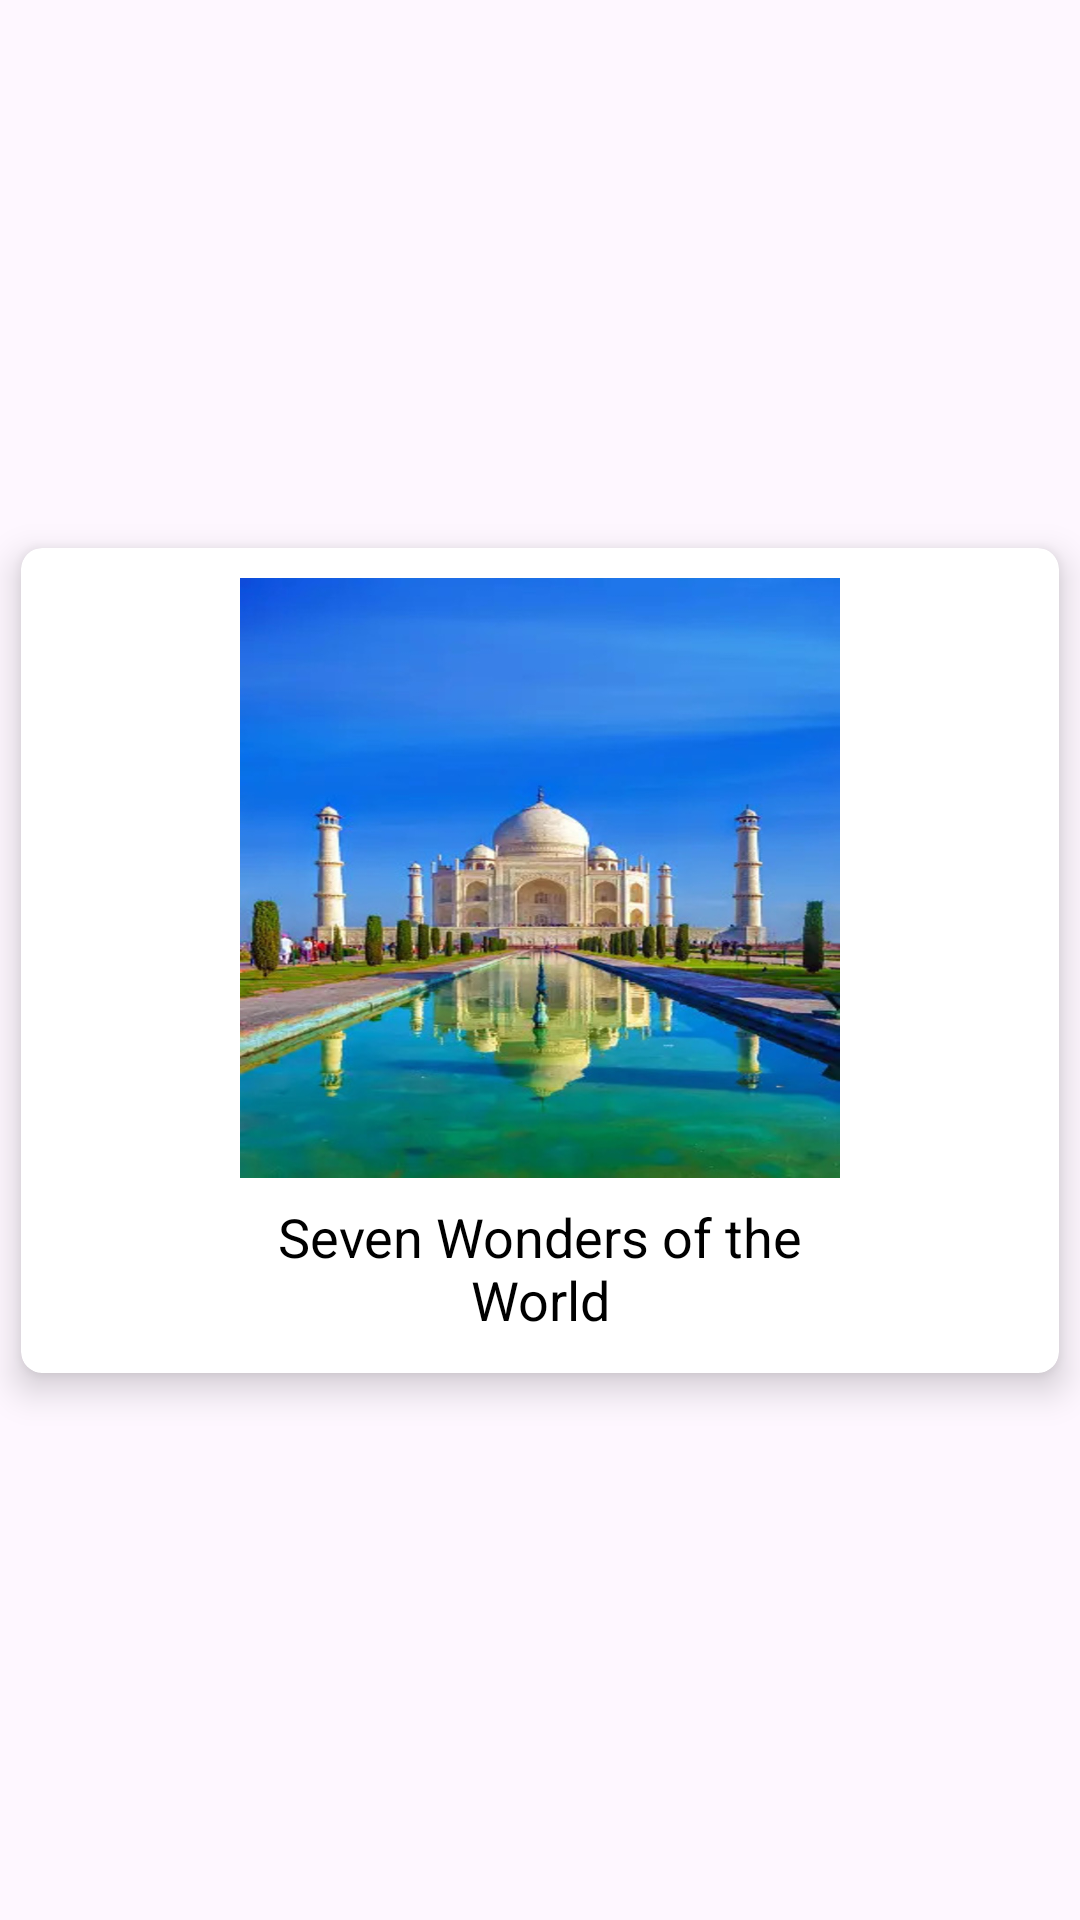

Layout XML and referenced resources for this Android screen:
<!-- AndroidManifest.xml: application theme Theme.InformationBook -->
<!-- res/layout/card_design.xml -->
<?xml version="1.0" encoding="utf-8"?>

<androidx.constraintlayout.widget.ConstraintLayout xmlns:android="http://schemas.android.com/apk/res/android"
    xmlns:app="http://schemas.android.com/apk/res-auto"
    android:layout_width="match_parent"
    android:layout_height="wrap_content">

    <androidx.cardview.widget.CardView
        android:id="@+id/cardView"
        android:layout_width="match_parent"
        android:layout_height="275dp"
        android:layout_margin="7dp"
        app:cardCornerRadius="7dp"
        app:cardElevation="7dp"
        app:layout_constraintBottom_toBottomOf="parent"
        app:layout_constraintEnd_toEndOf="parent"
        app:layout_constraintStart_toStartOf="parent"
        app:layout_constraintTop_toTopOf="parent" >

        <LinearLayout
            android:layout_width="wrap_content"
            android:layout_height="wrap_content"
            android:orientation="vertical"
            android:layout_gravity="center">
            
            <ImageView
                android:layout_width="200dp"
                android:layout_height="200dp"
                app:srcCompat = "@drawable/wonders"
                android:scaleType="fitXY"
                android:id = "@+id/imageViewSplash"/>
            <TextView
                android:layout_width="match_parent"
                android:layout_height="50dp"
                android:text="Seven Wonders of the World"
                android:layout_marginTop="5dp"
                android:gravity="center"
                android:textSize="18dp"
                android:textColor="@android:color/black"
                android:id="@+id/textViewSplash"/>





        </LinearLayout>
    </androidx.cardview.widget.CardView>
    
</androidx.constraintlayout.widget.ConstraintLayout>
<!-- resources referenced by this layout -->
<resources>
  <!-- drawable wonders: jpeg bitmap (drawable, 197811 bytes) -->
  <style name="Theme.InformationBook" parent="Base.Theme.InformationBook" />
  <style name="Base.Theme.InformationBook" parent="Theme.Material3.DayNight.NoActionBar">
          
          
          <item name="colorPrimary">@color/Primary</item>
          <item name="colorPrimaryDark">@color/colorPrimaryDark</item>
          <item name="colorAccent">@color/colorAccent</item>
      </style>
  <color name="Primary">#7958bf</color>
  <color name="colorPrimaryDark">#6b26bf</color>
  <color name="colorAccent">#34ebc9</color>
</resources>
